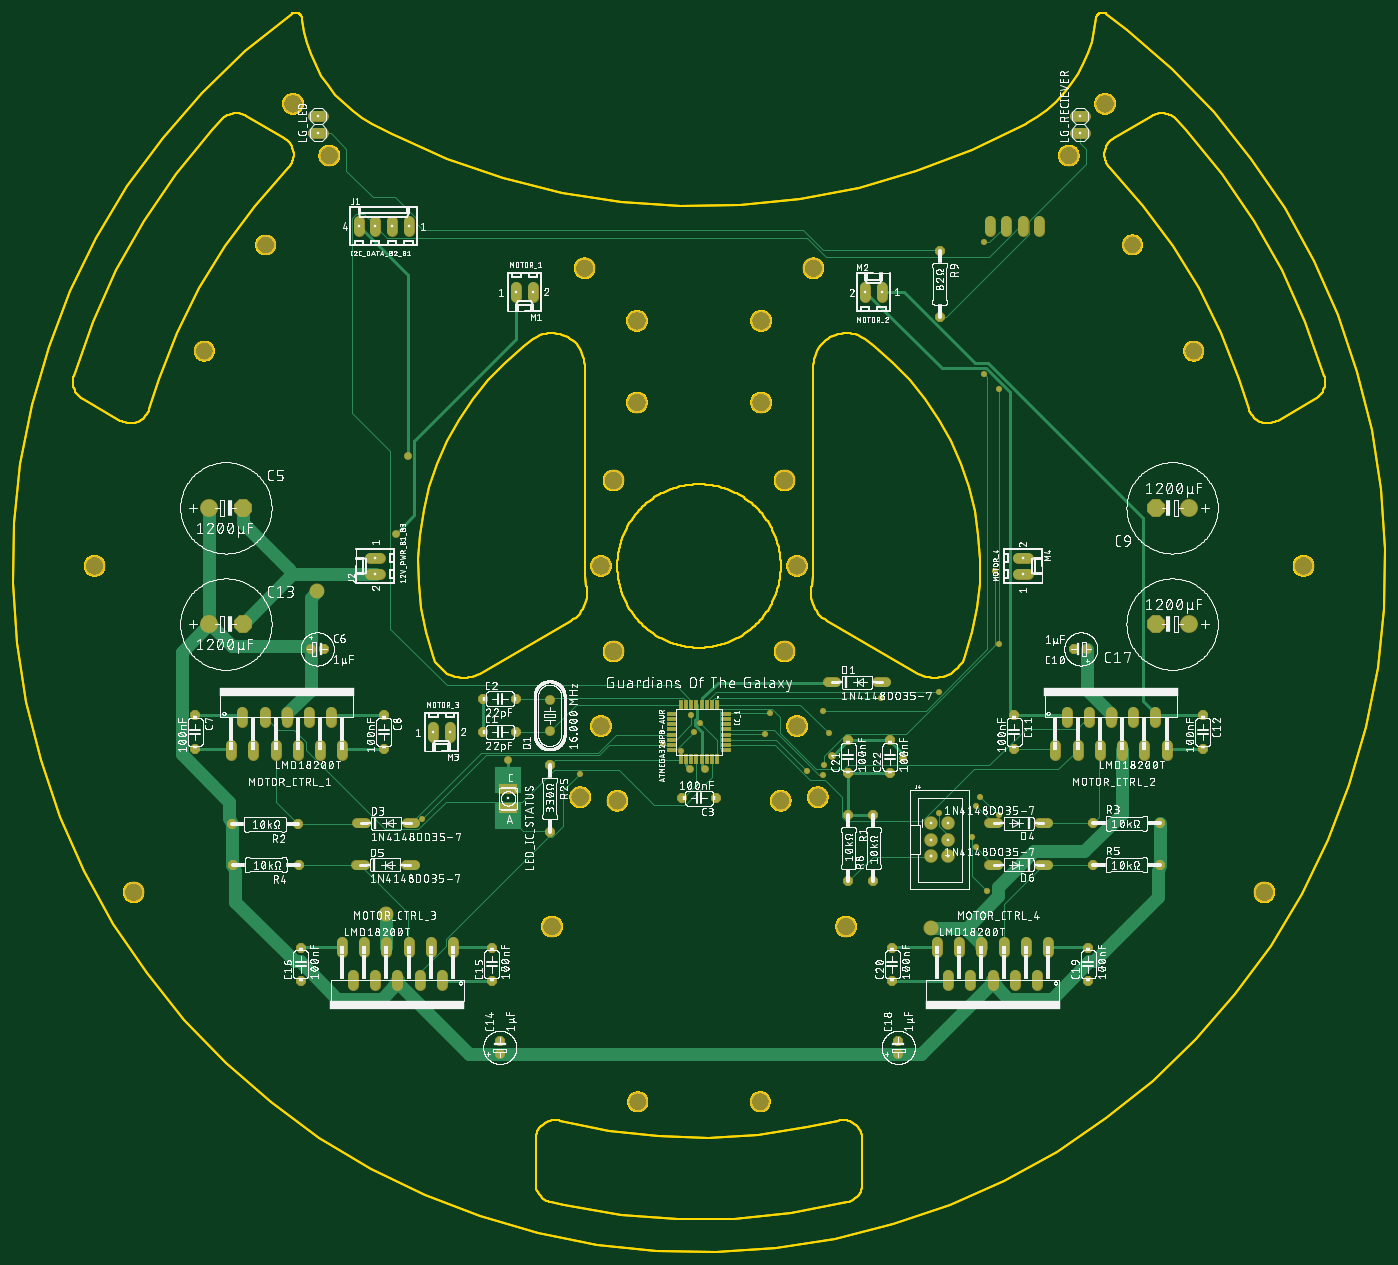
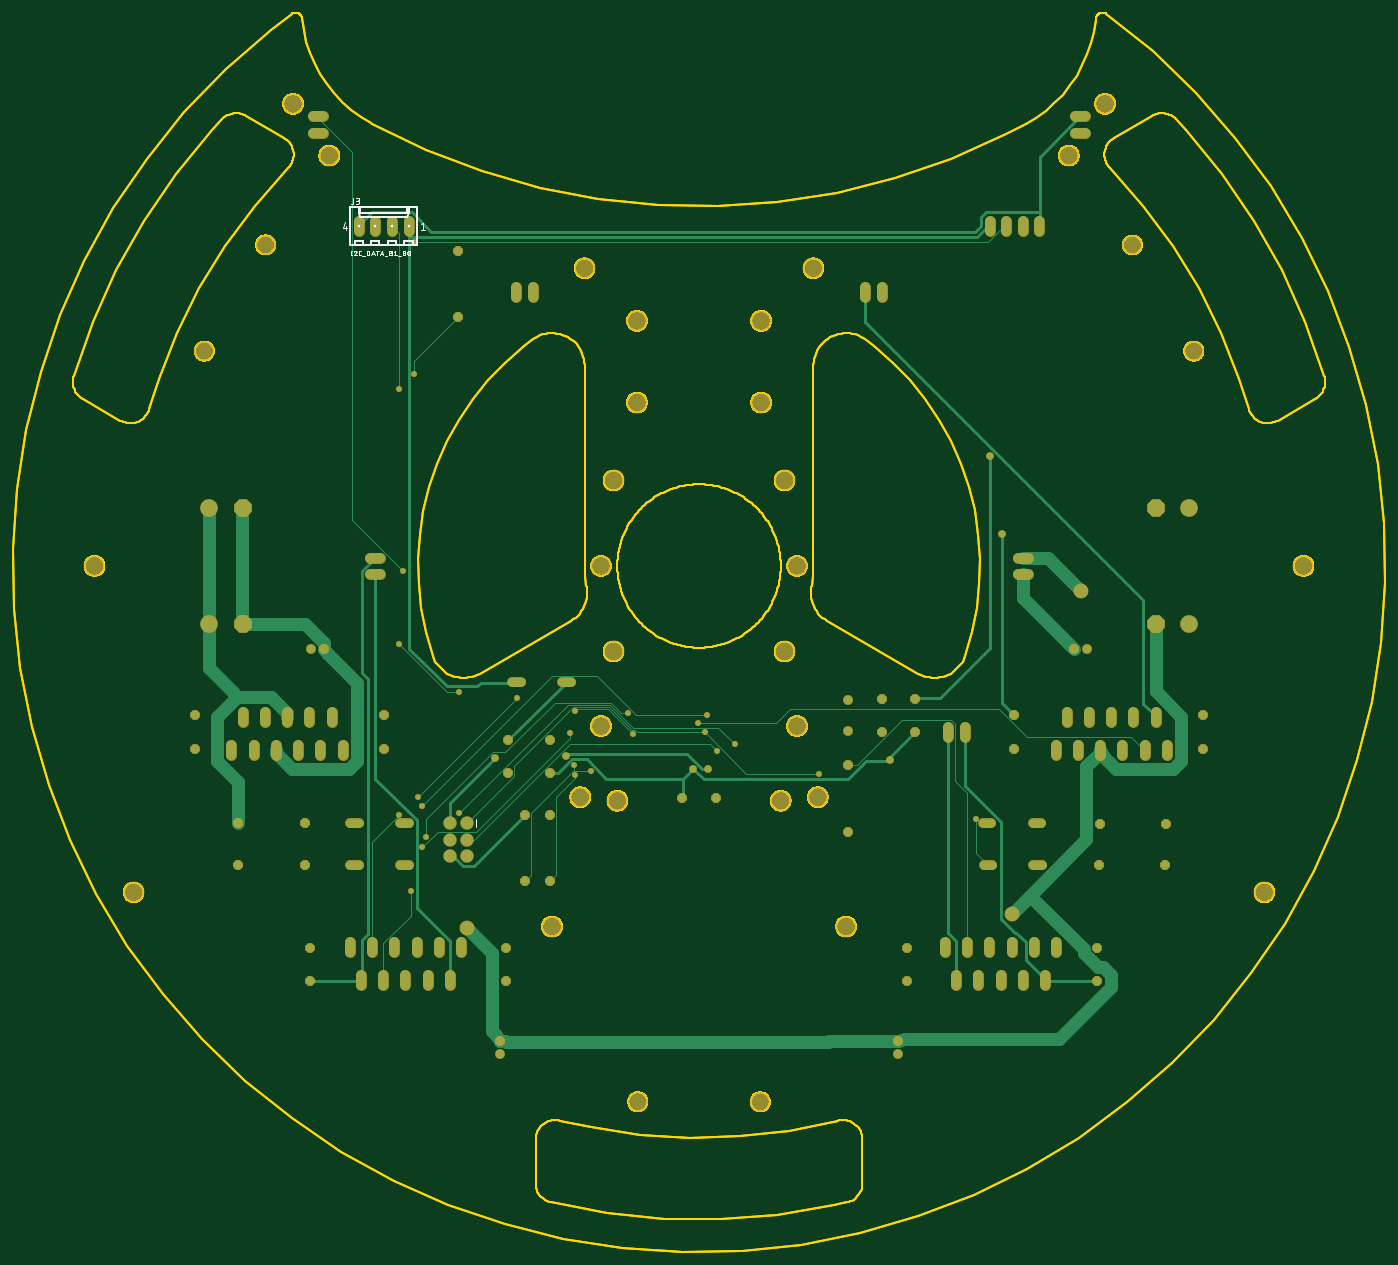
Circuit board: 9 layer files. Board 209.9 x 189.7 mm.
- bottom_copper: copper_bottom.gbr (14104 bytes)
- top_copper: copper_top.gbr (19843 bytes)
- outline: dimensions.gbr (75974 bytes)
- outline: profile.gbr (75964 bytes)
- bottom_silk: silkscreen_bottom.gbr (19498 bytes)
- top_silk: silkscreen_top.gbr (1046689 bytes)
- bottom_mask: soldermask_bottom.gbr (6578 bytes)
- top_mask: soldermask_top.gbr (7351 bytes)
- paste: solderpaste_top.gbr (916 bytes)

=== bottom_copper: copper_bottom.gbr (14104 bytes, source omitted) ===
=== top_copper: copper_top.gbr (19843 bytes, source omitted) ===
=== outline: dimensions.gbr (75974 bytes, source omitted) ===
=== outline: profile.gbr (75964 bytes, source omitted) ===
=== bottom_silk: silkscreen_bottom.gbr (19498 bytes, source omitted) ===
=== top_silk: silkscreen_top.gbr (1046689 bytes, source omitted) ===
=== bottom_mask: soldermask_bottom.gbr (6578 bytes, source omitted) ===
=== top_mask: soldermask_top.gbr (7351 bytes, source omitted) ===
=== paste: solderpaste_top.gbr ===
G04 EAGLE Gerber RS-274X export*
G75*
%MOMM*%
%FSLAX34Y34*%
%LPD*%
%INSolderpaste Top*%
%IPPOS*%
%AMOC8*
5,1,8,0,0,1.08239X$1,22.5*%
G01*
%ADD10R,0.550000X1.470000*%
%ADD11R,1.470000X0.550000*%
%ADD12R,2.600000X1.500000*%


D10*
X28000Y-212300D03*
X20000Y-212300D03*
X12000Y-212300D03*
X4000Y-212300D03*
X-4000Y-212300D03*
X-12000Y-212300D03*
X-20000Y-212300D03*
X-28000Y-212300D03*
D11*
X-41700Y-226000D03*
X-41700Y-234000D03*
X-41700Y-242000D03*
X-41700Y-250000D03*
X-41700Y-258000D03*
X-41700Y-266000D03*
X-41700Y-274000D03*
X-41700Y-282000D03*
D10*
X-28000Y-295700D03*
X-20000Y-295700D03*
X-12000Y-295700D03*
X-4000Y-295700D03*
X4000Y-295700D03*
X12000Y-295700D03*
X20000Y-295700D03*
X28000Y-295700D03*
D11*
X41700Y-282000D03*
X41700Y-274000D03*
X41700Y-266000D03*
X41700Y-258000D03*
X41700Y-250000D03*
X41700Y-242000D03*
X41700Y-234000D03*
X41700Y-226000D03*
D12*
X-292100Y-340600D03*
X-292100Y-370600D03*
M02*

